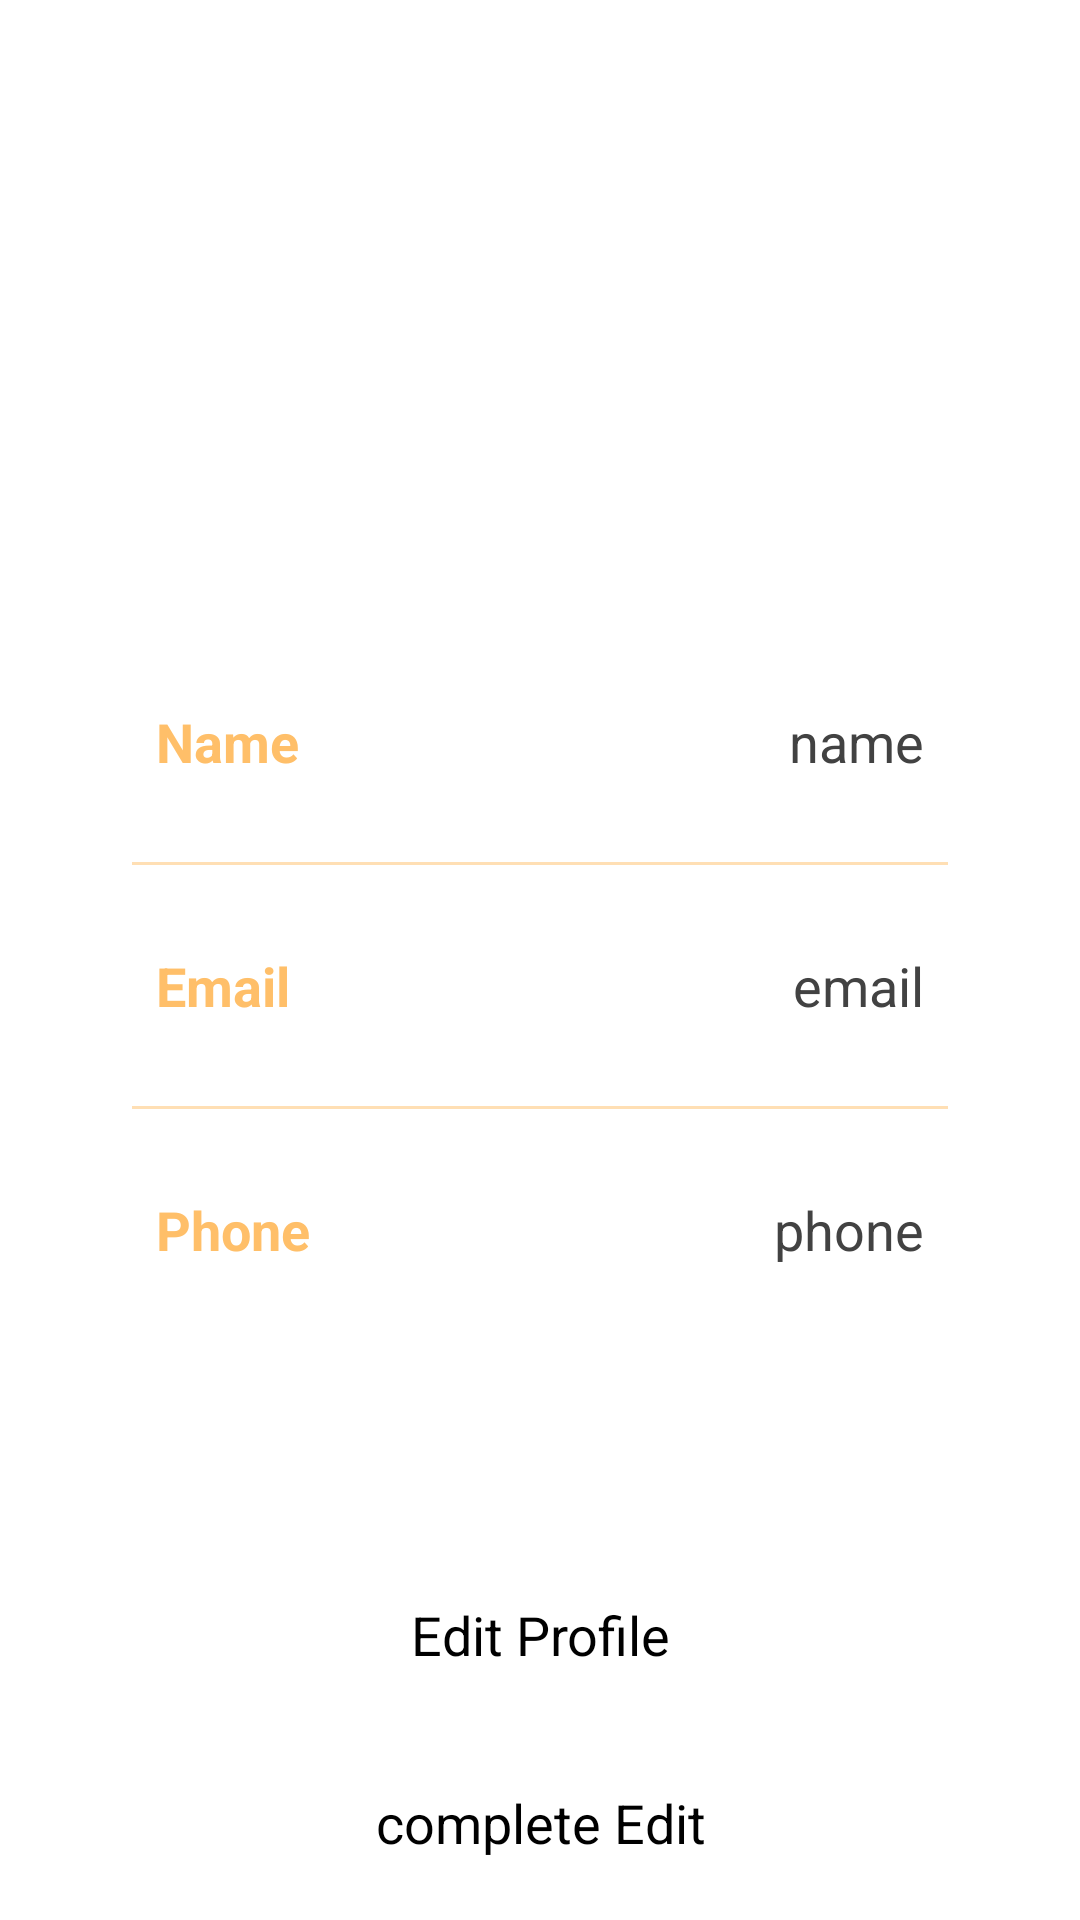

Reconstruct the res/layout file that produces this screen, plus the resources it refers to.
<!-- AndroidManifest.xml: application theme Theme.DatabaseTest -->
<!-- res/layout/activity_profile.xml -->
<androidx.constraintlayout.widget.ConstraintLayout xmlns:android="http://schemas.android.com/apk/res/android"
    xmlns:app="http://schemas.android.com/apk/res-auto"
    xmlns:tools="http://schemas.android.com/tools"
    android:layout_width="match_parent"
    android:layout_height="match_parent"
    tools:context=".ProfileActivity">

    <ImageView
        android:id="@+id/profileImg"
        android:layout_width="100dp"
        android:layout_height="100dp"
        android:layout_marginTop="30dp"
        android:src="@drawable/akwhitelogo"
        app:layout_constraintEnd_toEndOf="parent"
        app:layout_constraintStart_toStartOf="parent"
        app:layout_constraintTop_toTopOf="parent" />

    <TextView
        android:id="@+id/titleName"
        android:layout_width="wrap_content"
        android:layout_height="wrap_content"
        android:layout_marginTop="10dp"
        android:textColor="@color/black"
        android:textSize="20sp"
        android:textStyle="bold"
        app:layout_constraintEnd_toEndOf="@id/profileImg"
        app:layout_constraintStart_toStartOf="@id/profileImg"
        app:layout_constraintTop_toBottomOf="@id/profileImg" />

    <LinearLayout
        android:id="@+id/linearLayout"
        android:layout_width="match_parent"
        android:layout_height="wrap_content"
        android:layout_marginStart="24dp"
        android:layout_marginTop="30dp"
        android:layout_marginEnd="24dp"
        android:background="@drawable/white_background"
        android:orientation="vertical"
        android:padding="10dp"
        app:layout_constraintEnd_toEndOf="parent"
        app:layout_constraintStart_toStartOf="parent"
        app:layout_constraintTop_toBottomOf="@id/titleName">

        <LinearLayout
            android:layout_width="match_parent"
            android:layout_height="match_parent"
            android:layout_marginLeft="10dp"
            android:layout_marginTop="20dp"
            android:layout_marginRight="10dp"
            android:layout_marginBottom="10dp"
            android:orientation="horizontal"
            android:padding="8dp">

            <TextView
                android:id="@+id/name"
                android:layout_width="wrap_content"
                android:layout_height="wrap_content"
                android:layout_weight="1"
                android:text="Name"
                android:textColor="@color/lavender"
                android:textSize="18sp"
                android:textStyle="bold" />

            <TextView
                android:id="@+id/profileName"
                android:layout_width="wrap_content"
                android:layout_height="wrap_content"
                android:layout_weight="1"
                android:text="name"
                android:textAlignment="viewEnd"
                android:textColor="@color/grey"
                android:textSize="18sp" />
        </LinearLayout>

        <androidx.appcompat.widget.AppCompatImageView
            android:layout_width="match_parent"
            android:layout_height="1dp"
            android:layout_margin="10dp"
            android:alpha="0.5"
            android:background="@color/lavender" />

        <LinearLayout
            android:layout_width="match_parent"
            android:layout_height="match_parent"
            android:layout_margin="10dp"
            android:orientation="horizontal"
            android:padding="8dp">

            <TextView
                android:id="@+id/email"
                android:layout_width="wrap_content"
                android:layout_height="wrap_content"
                android:layout_weight="1"
                android:text="Email"
                android:textColor="@color/lavender"
                android:textSize="18sp"
                android:textStyle="bold" />

            <TextView
                android:id="@+id/profileEmail"
                android:layout_width="wrap_content"
                android:layout_height="wrap_content"
                android:layout_weight="1"
                android:text="email"
                android:textAlignment="viewEnd"
                android:textColor="@color/grey"
                android:textSize="18sp" />
        </LinearLayout>

        <androidx.appcompat.widget.AppCompatImageView
            android:layout_width="match_parent"
            android:layout_height="1dp"
            android:layout_margin="10dp"
            android:alpha="0.5"
            android:background="@color/lavender" />


        <LinearLayout
            android:layout_width="match_parent"
            android:layout_height="match_parent"
            android:layout_margin="10dp"
            android:orientation="horizontal"
            android:padding="8dp">

            <TextView
                android:id="@+id/phone"
                android:layout_width="wrap_content"
                android:layout_height="wrap_content"
                android:layout_weight="1"
                android:text="Phone"
                android:textColor="@color/lavender"
                android:textSize="18sp"
                android:textStyle="bold" />

            <TextView
                android:id="@+id/profilePhone"
                android:layout_width="wrap_content"
                android:layout_height="wrap_content"
                android:layout_weight="1"
                android:text="phone"
                android:textAlignment="viewEnd"
                android:textColor="@color/grey"
                android:textSize="18sp" />
        </LinearLayout>
    </LinearLayout>

    <Button
        android:id="@+id/editButton"
        android:layout_width="0dp"
        android:layout_height="60dp"
        android:gravity="center"
        android:text="Edit Profile"
        android:textSize="18sp"
        app:cornerRadius="20dp"
        app:layout_constraintBottom_toBottomOf="parent"
        app:layout_constraintEnd_toEndOf="@id/linearLayout"
        app:layout_constraintStart_toStartOf="@id/linearLayout"
        app:layout_constraintTop_toBottomOf="@id/linearLayout" />

    <Button
        android:id="@+id/completeEditButton"
        android:layout_width="0dp"
        android:layout_height="60dp"
        android:gravity="center"
        android:text="complete Edit"
        android:textSize="18sp"
        app:cornerRadius="20dp"
        app:layout_constraintBottom_toBottomOf="parent"
        app:layout_constraintEnd_toEndOf="@id/editButton"
        app:layout_constraintStart_toStartOf="@id/editButton"
        app:layout_constraintTop_toBottomOf="@id/editButton" />


</androidx.constraintlayout.widget.ConstraintLayout>
<!-- resources referenced by this layout -->
<resources>
  <color name="black">#FF000000</color>
  <color name="grey">#ff424242</color>
  <color name="lavender">#ffbf69</color>
</resources>
